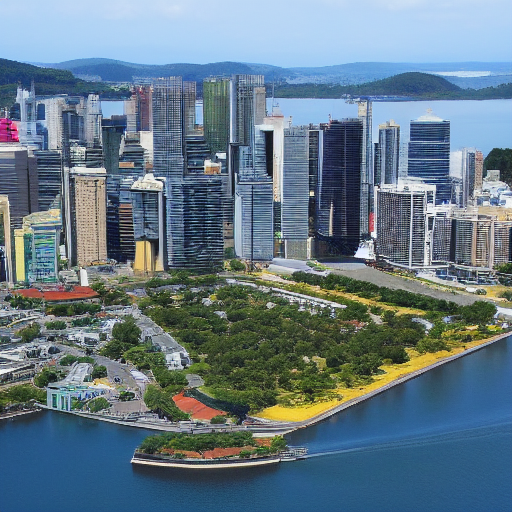
Generation parameters embedded in this image by ComfyUI (PNG 'prompt' text chunk: the API-format workflow graph, JSON):
{"3":{"inputs":{"seed":496013418942015,"steps":20,"cfg":8.0,"sampler_name":"euler","scheduler":"normal","denoise":1.0,"model":["4",0],"positive":["6",0],"negative":["7",0],"latent_image":["5",0]},"class_type":"KSampler","_meta":{"title":"KSampler"}},"4":{"inputs":{"ckpt_name":"v1-5-pruned-emaonly-fp16.safetensors"},"class_type":"CheckpointLoaderSimple","_meta":{"title":"Load Checkpoint"}},"5":{"inputs":{"width":512,"height":512,"batch_size":1},"class_type":"EmptyLatentImage","_meta":{"title":"Empty Latent Image"}},"6":{"inputs":{"text":"modern city, with a view of Island","clip":["4",1]},"class_type":"CLIPTextEncode","_meta":{"title":"CLIP Text Encode (Prompt)"}},"7":{"inputs":{"text":"text, watermark","clip":["4",1]},"class_type":"CLIPTextEncode","_meta":{"title":"CLIP Text Encode (Prompt)"}},"8":{"inputs":{"samples":["3",0],"vae":["4",2]},"class_type":"VAEDecode","_meta":{"title":"VAE Decode"}},"9":{"inputs":{"filename_prefix":"ComfyUI","images":["8",0]},"class_type":"SaveImage","_meta":{"title":"Save Image"}}}